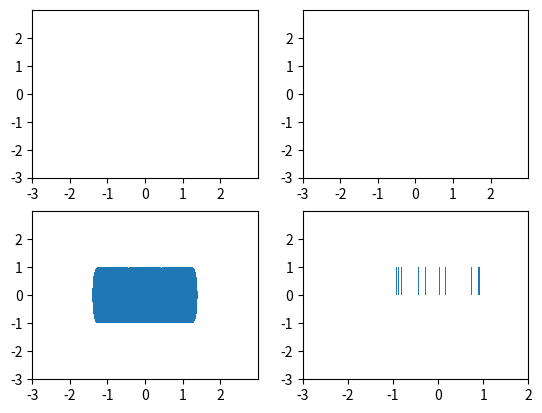

Recreate this plot in Python.
import matplotlib.pyplot as plt
import numpy as np
from datetime import datetime as dt
from collections import deque
from matplotlib.dates import date2num
from matplotlib import animation, rc
from matplotlib.animation import PillowWriter



#plt.style.use('_mpl-gallery')

# make data
x = np.sin(np.linspace(0, 10, 1000))
y = np.sin(3*np.linspace(0, 10, 1000)+np.pi/2)

# plot
lines = 2
columns = 2
fig, axs = plt.subplots(lines, columns)


#ax.plot(x, y, linewidth=2.0)

for i in range(0, lines):
    for j in range(0, columns):
        axs[i, j].set(xlim=(-3, 3), xticks=np.arange(-3, 3),
            ylim=(-3, 3), yticks=np.arange(-3, 3))

    axs[1, 1].set(xlim=(-1, 1), xticks=np.arange(-3, 3),
            ylim=(-3, 3), yticks=np.arange(-3, 3))

dots = []
hisDots = []
hisX = []
hisY = []
def foo(x, y):
    for i in x:
        for j in y:
            dots.append([x, y])
    for i in dots:
        counter = -1
        for j in dots:
            if (i == j):
                counter+=1
        hisX.append(i[0])
        hisY.append(counter)
    return 0
axs[1, 0].bar(x, y)
axs[1, 1].hist(y, bins = 10000)

# animation
line1, = axs[0, 0].plot([], [], lw=3)
line2, = axs[0, 1].plot([], [], lw=3)
line3, = axs[1, 0].plot([], [], lw=3)
line = [line1, line2, line3]

def init():
    for lineq in line:
        lineq.set_data([], [])
    return line
def animate(i):

    x1 = np.sin(np.linspace(0, 10, 1000))
    y1 = np.sin(3*np.linspace(0, 10, 1000) + 2 * np.pi * (0.01 * i))
    line[0].set_data(x1, y1)

    x2 = np.sin(np.linspace(0, 10, 1000))
    y2 = np.sin(10 * np.linspace(0, 10, 1000) + 2 * np.pi * (0.01 * i))
    line[1].set_data(x2, y2)

    return line

anim = animation.FuncAnimation(fig, animate, init_func=init,
               frames=200, interval=20, blit=True)

# save gif
#rc('animation', html='html5')
#anim.save('anime.gif', writer='pillow', fps=60)

plt.show()

